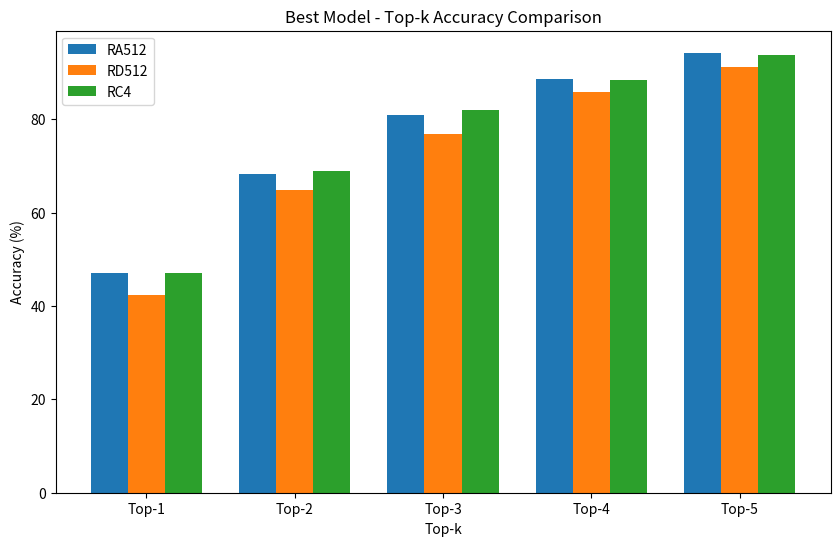
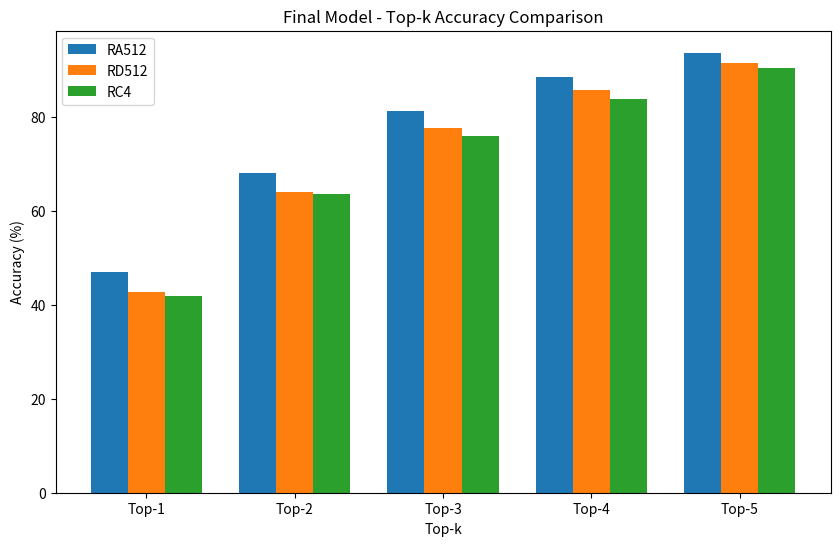

The matplotlib source for these figures, in order:
import numpy as np
import matplotlib.pyplot as plt

# Define the data
models = ['RA512', 'RD512', 'RC4']
best_model_acc = np.array([[47.17, 68.25, 81.00, 88.67, 94.25],
                          [42.42, 64.83, 76.83, 85.92, 91.17],
                          [47.08, 68.83, 82.08, 88.42, 93.83]]).T
final_model_acc = np.array([[46.92, 68.00, 81.33, 88.50, 93.67],
                           [42.67, 63.92, 77.58, 85.83, 91.50],
                           [41.83, 63.67, 76.00, 83.83, 90.33]]).T

# Best Model Plot
fig1, ax1 = plt.subplots(figsize=(10, 6))
x = np.arange(5)  # Number of top-k values
width = 0.25

ax1.bar(x - width, best_model_acc[:, 0], width=width, label='RA512')
ax1.bar(x, best_model_acc[:, 1], width=width, label='RD512')
ax1.bar(x + width, best_model_acc[:, 2], width=width, label='RC4')

ax1.set_xlabel('Top-k')
ax1.set_ylabel('Accuracy (%)')
ax1.set_title('Best Model - Top-k Accuracy Comparison')
ax1.set_xticks(x)
ax1.set_xticklabels(['Top-1', 'Top-2', 'Top-3', 'Top-4', 'Top-5'])
ax1.legend()

# Final Model Plot
fig2, ax2 = plt.subplots(figsize=(10, 6))
ax2.bar(x - width, final_model_acc[:, 0], width=width, label='RA512')
ax2.bar(x, final_model_acc[:, 1], width=width, label='RD512')
ax2.bar(x + width, final_model_acc[:, 2], width=width, label='RC4')

ax2.set_xlabel('Top-k')
ax2.set_ylabel('Accuracy (%)')
ax2.set_title('Final Model - Top-k Accuracy Comparison')
ax2.set_xticks(x)
ax2.set_xticklabels(['Top-1', 'Top-2', 'Top-3', 'Top-4', 'Top-5'])
ax2.legend()

plt.show()